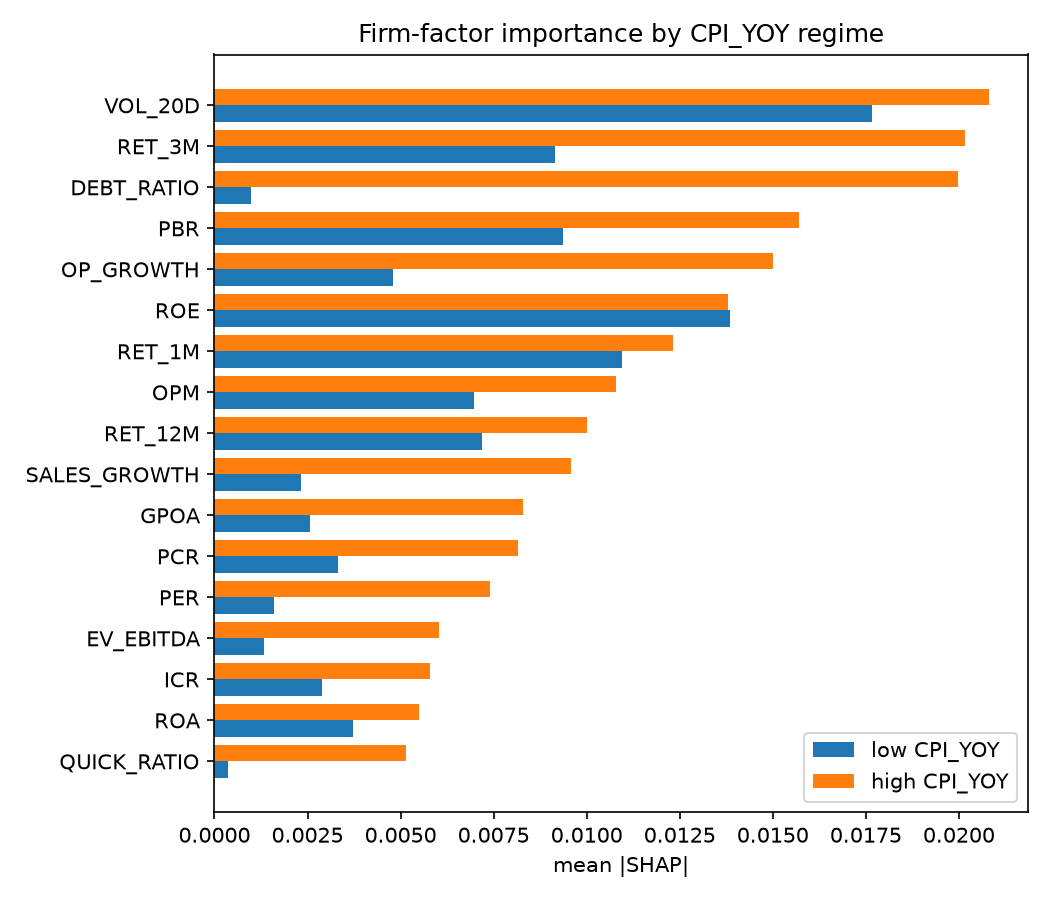

Data behind this chart, as committed beside it:
, imp_high, imp_low, rank_high, rank_low, dir_high, dir_low, sign_flip
VOL_20D, 0.0208, 0.01767, 1, 1, -0.4268, -0.405, False
RET_3M, 0.02017, 0.00915, 2, 5, -0.6951, -0.7083, False
DEBT_RATIO, 0.01998, 0.0009869, 3, 16, -0.5058, -0.4588, False
PBR, 0.0157, 0.009356, 4, 4, 0.0204, 0.7622, False
OP_GROWTH, 0.015, 0.004795, 5, 8, 0.4263, 0.632, False
ROE, 0.0138, 0.01386, 6, 2, 0.1587, 0.3594, False
RET_1M, 0.01231, 0.01095, 7, 3, -0.6082, -0.7491, False
OPM, 0.01078, 0.006963, 8, 7, 0.5319, 0.6568, False
RET_12M, 0.01001, 0.007186, 9, 6, -0.2418, -0.04313, False
SALES_GROWTH, 0.009573, 0.002336, 10, 13, 0.4852, 0.5056, False
GPOA, 0.008286, 0.002579, 11, 12, -0.1815, 0.5421, True
PCR, 0.008141, 0.003319, 12, 10, 0.4169, 0.5201, False
PER, 0.007392, 0.0016, 13, 14, -0.4136, 0.02766, True
EV_EBITDA, 0.006039, 0.001324, 14, 15, -0.2296, 0.3683, True
ICR, 0.005786, 0.002891, 15, 11, -0.07809, 0.611, True
ROA, 0.005506, 0.003711, 16, 9, 0.3429, 0.4165, False
QUICK_RATIO, 0.005155, 0.0003671, 17, 17, 0.09243, 0.2219, False
